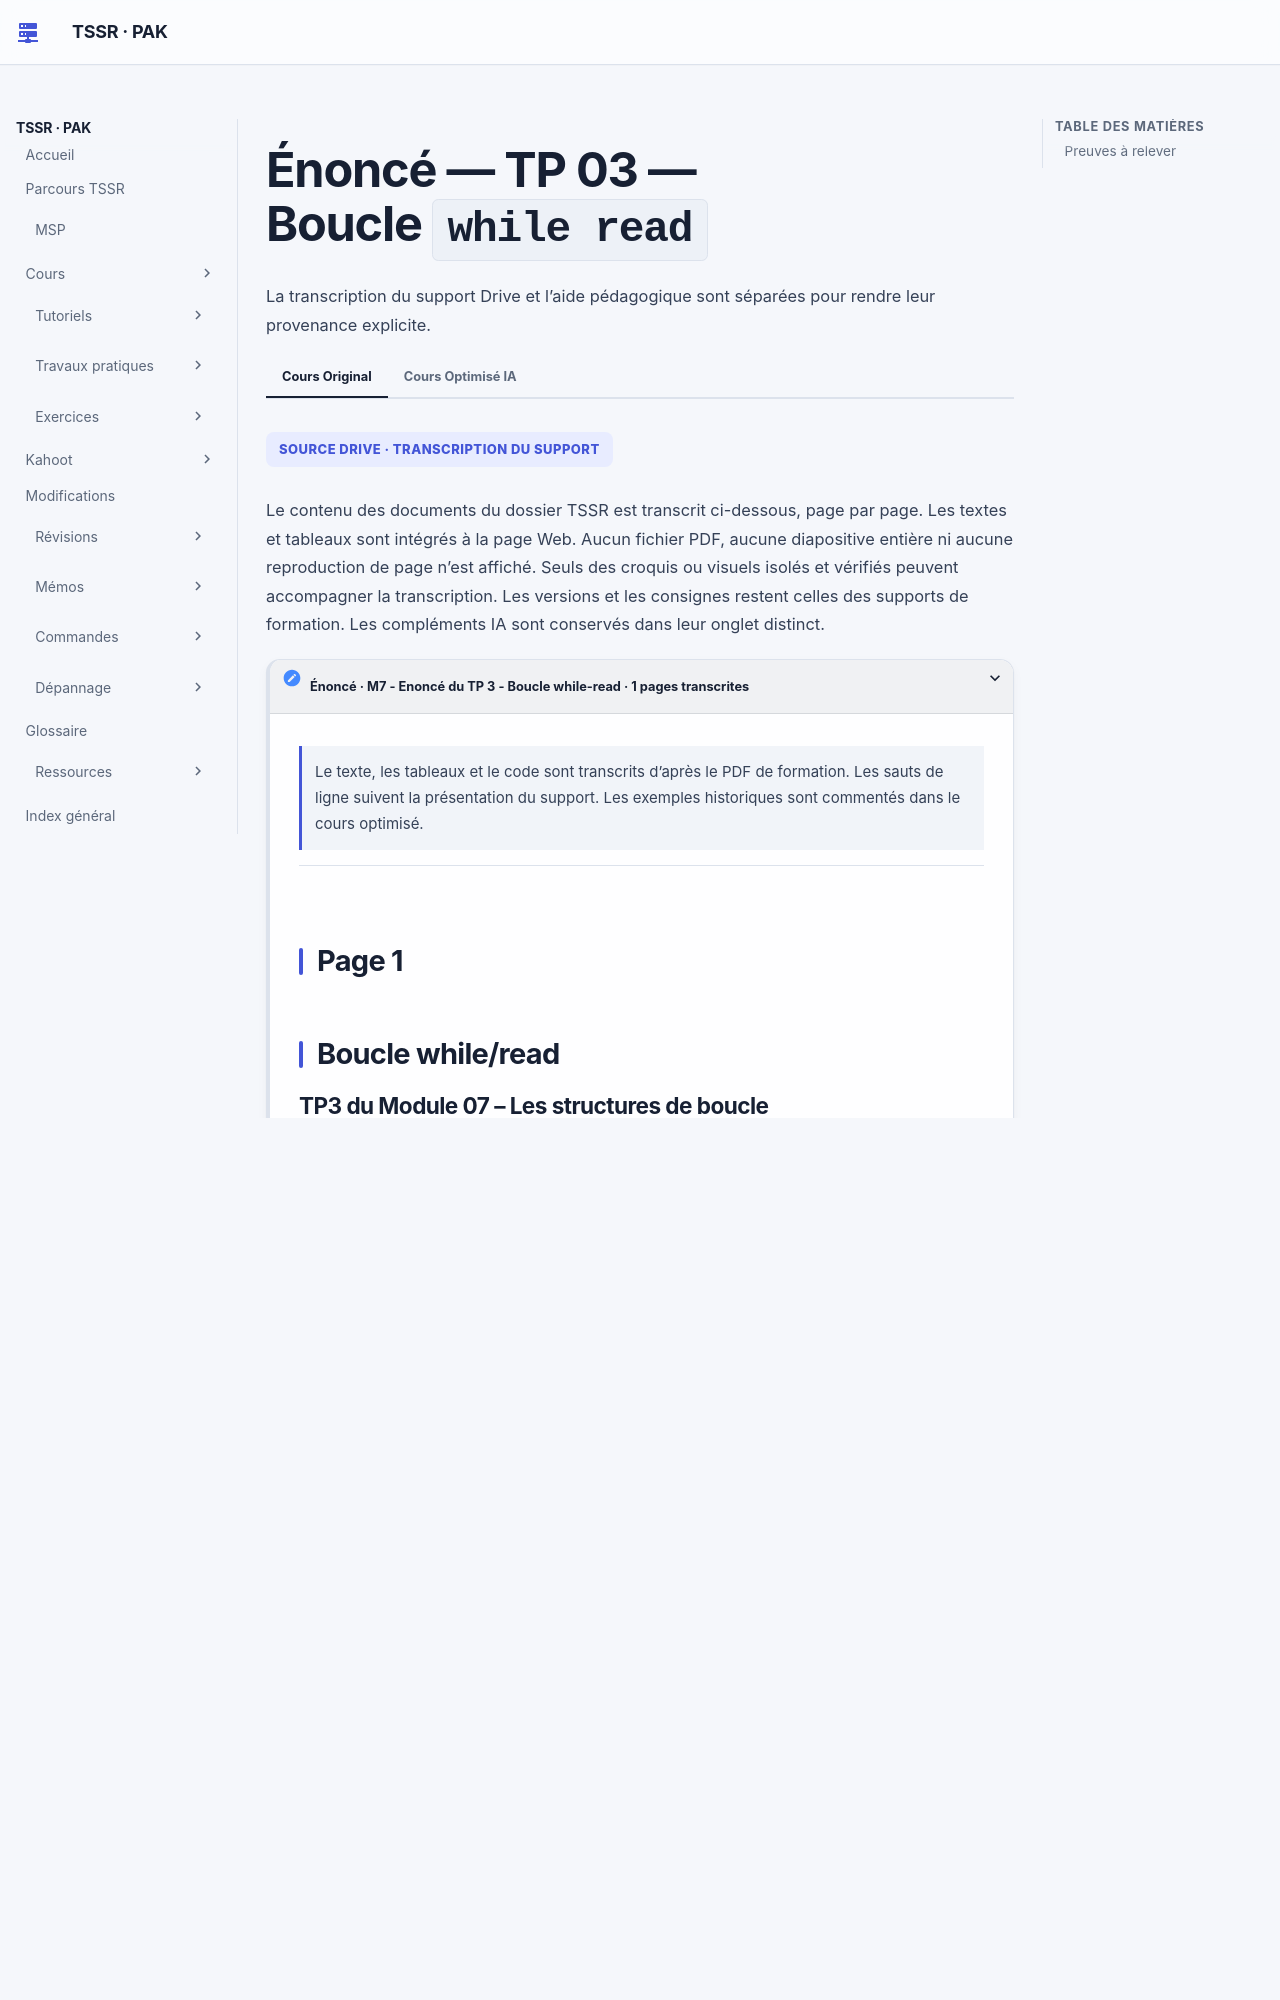

repository: sk34pk25/tssr-cours · page: tp/11-initiation-scripting-bash/module-07/tp-03-boucle-while-read/index.html · generator: mkdocs

# Énoncé — TP 03 — Boucle `while read`

La source mentionne les vidéos M01 à M07, non fournies dans Drive M07.

Créer `script_M7TP3.sh` afin d'afficher, pour chaque utilisateur de `/etc/passwd`, le nom et l'UID. Le traitement demandé est ligne par ligne avec `while read`.

La source propose `tr -s ":" " "` pour remplacer les séparateurs. Son exemple affiche notamment `root` avec l'UID `0`, puis `daemon` avec l'UID `1`.
